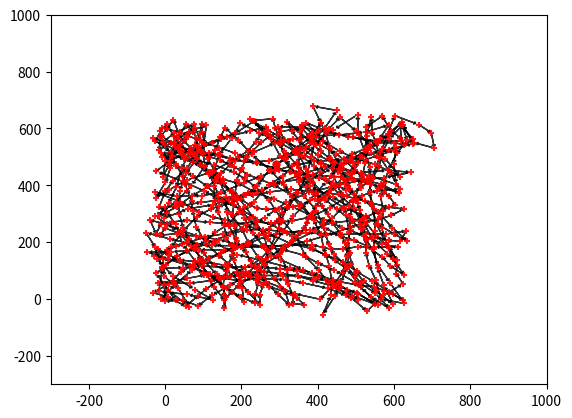

Source code (Python):
import random
import math
import matplotlib.pyplot as plt
import numpy 
import pandas as pd


#creating csv file to write rows
df_x = pd.DataFrame(numpy.empty((100,5), dtype = float))
df_x.columns = ['prev_x', 'prev_y', 'phi', 'speed', 'x']
df_y = pd.DataFrame(numpy.empty((100,5), dtype = float))
df_y.columns = ['prev_x', 'prev_y', 'phi', 'speed', 'y']



trainx_row = numpy.array([])
trainy_row = numpy.array([])

fig, ax = plt.subplots()

x =  random.uniform(0 , 600)
y = random.uniform(0 , 600)
prev_x = x
prev_y = y 
trainx_row = numpy.append(trainx_row, x)
trainx_row = numpy.append(trainx_row, y)
trainy_row = numpy.append(trainy_row, x)
trainy_row = numpy.append(trainy_row, y)
ax.scatter(x, y, c='r', s=25, alpha=1, zorder = 10)

phi = random.uniform(0, 2*math.pi)
speed = random.randint(1, 70)
last_speed = speed
last_phi = phi
trainx_row = numpy.append(trainx_row, last_phi)
trainx_row = numpy.append(trainx_row, last_speed)
trainy_row = numpy.append(trainy_row, last_phi)
trainy_row = numpy.append(trainy_row, last_speed)

def plot(x1, y1, x2, y2, alfa):
    plt.xlim(-300, 1000)
    plt.ylim(-300, 1000)
    ax.arrow(x1 + (x2-x1)*0.1, y1 + (y2-y1)*0.1, (x2-x1) + (x1-x2)*0.3, (y2-y1) + (y1-y2)*0.3, head_width=10, head_length=5, fc='k', ec='k', alpha = alfa, zorder=0)
    ax.scatter(x2,y2, s=25, alpha = alfa+0.1, c='r', zorder = 8, marker = '+')



#random walk mobility model
#the user moves in the direction of the last movement with 60% probability
for i in range(1000):
        phi = random.uniform(last_phi- 0.25*math.pi, last_phi+ 0.25*math.pi)
        speed = random.randint(1, 100)
        phi = 0.4*phi + 0.6*last_phi
        speed = 0.4*speed + 0.6*last_speed
        x = prev_x + speed*math.sin(phi)
        y = prev_y + speed*math.cos(phi)
        last_speed = speed
        last_phi = phi
        plot(prev_x, prev_y, x, y, 0.8)
        
        if (x <= 0):
            last_phi = random.uniform(0, math.pi)
        if (x >= 600):
            last_phi = random.uniform(math.pi, 2*math.pi) 
        if (y <= 0):
            last_phi = random.uniform(-0.5*math.pi, 0.5*math.pi)
        if (y >= 600):
            last_phi = random.uniform(0.5*math.pi, 1.5*math.pi)


        trainx_row = numpy.append(trainx_row, x)
        trainy_row = numpy.append(trainy_row, y)
        df_x.loc[i] = trainx_row
        df_y.loc[i] = trainy_row
        trainx_row = numpy.array([])
        trainy_row = numpy.array([])
        prev_x = x
        prev_y = y
        trainx_row = numpy.append(trainx_row, prev_x)
        trainx_row = numpy.append(trainx_row, prev_y)
        trainx_row = numpy.append(trainx_row, last_phi)
        trainx_row = numpy.append(trainx_row, last_speed)
        trainy_row = numpy.append(trainy_row, prev_x)
        trainy_row = numpy.append(trainy_row, prev_y)
        trainy_row = numpy.append(trainy_row, last_phi)
        trainy_row = numpy.append(trainy_row, last_speed)


df_x.to_csv('train_x.csv', index = False)
df_y.to_csv('train_y.csv', index = False)

plt.show()